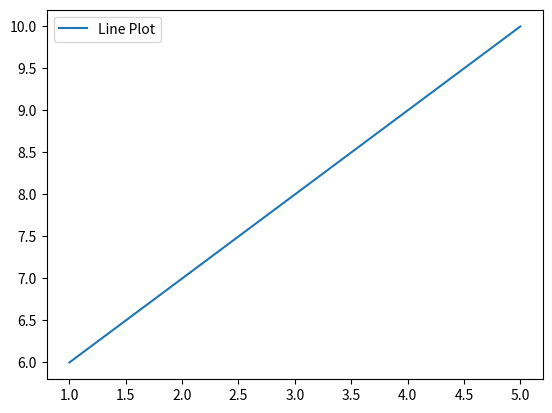

Reproduce this figure in Python.
import matplotlib.pyplot as plt

x = [1, 2, 3, 4, 5]
y = [6, 7, 8, 9, 10]

plt.plot(x, y, label='Line Plot')
plt.legend()
plt.show()